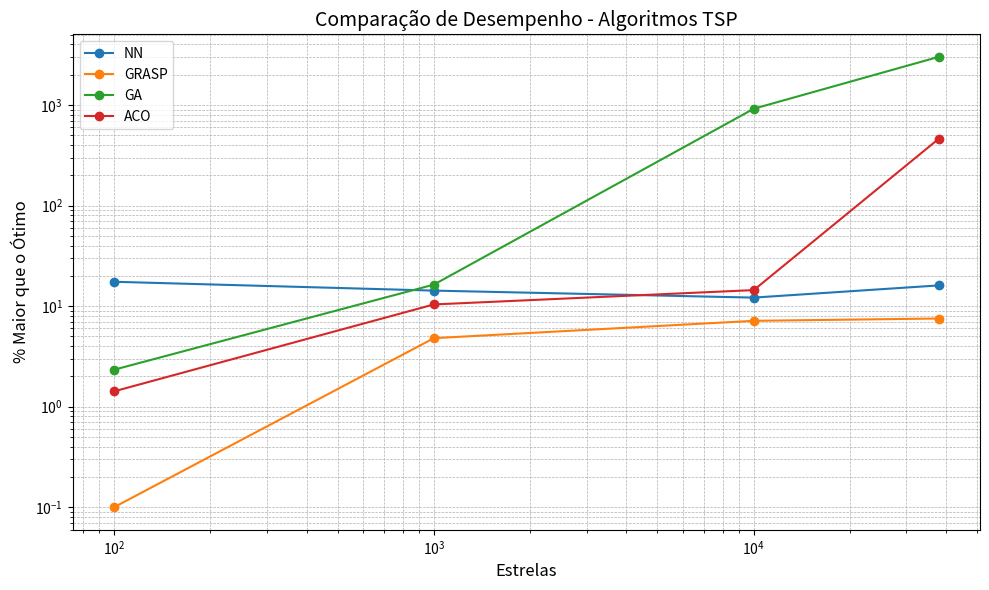
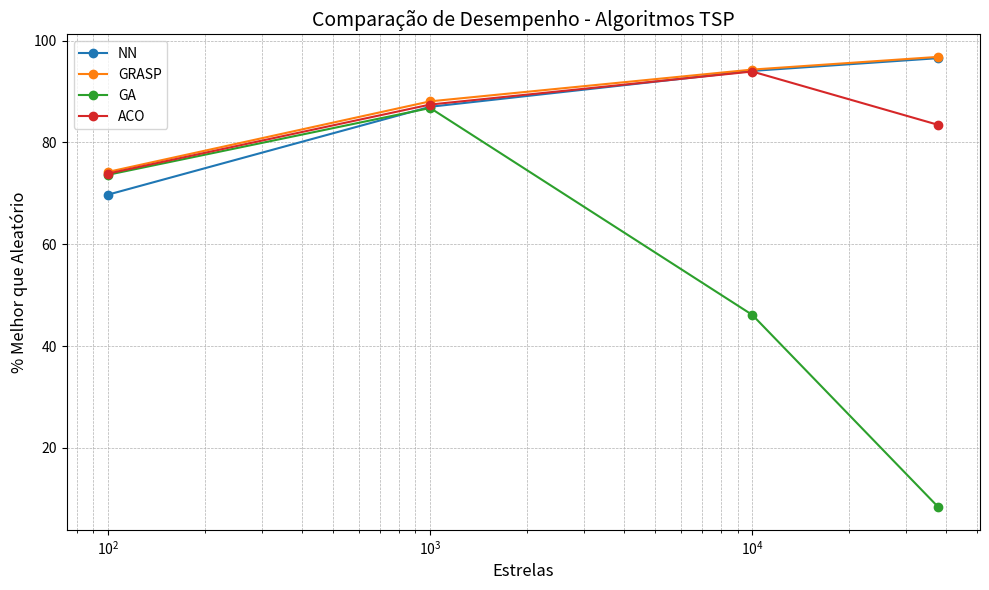

Python code for these plots, in order:
import matplotlib.pyplot as plt

# Dados
estrelas = [100, 1000, 10000, 37859]
nn = [17.46, 14.26, 12.15, 16.06]
grasp = [0.10, 4.80, 7.14, 7.53]
ga = [2.33, 16.36, 916.60, 3004.82]
aco = [1.42, 10.39, 14.43, 460.62]

# Criando o gráfico
plt.figure(figsize=(10, 6))
plt.plot(estrelas, nn, marker='o', label="NN")
plt.plot(estrelas, grasp, marker='o', label="GRASP")
plt.plot(estrelas, ga, marker='o', label="GA")
plt.plot(estrelas, aco, marker='o', label="ACO")

# Configurações do gráfico
plt.xscale('log')
plt.yscale('log')
plt.xlabel("Estrelas", fontsize=12)
plt.ylabel("% Maior que o Ótimo", fontsize=12)
plt.title("Comparação de Desempenho - Algoritmos TSP", fontsize=14)
plt.legend()
plt.grid(True, which="both", linestyle="--", linewidth=0.5)
plt.tight_layout()

# Exibindo o gráfico
plt.show()


#Sempre exibir os detalhes
# Dados para % Melhor que Aleatório

nn_better = [69.75, 87.01, 94.06, 96.57]

grasp_better = [74.22, 88.08, 94.32, 96.82]

ga_better = [73.65, 86.77, 46.12, 8.31]

aco_better = [73.89, 87.45, 93.94, 83.44]



# Criando o gráfico

plt.figure(figsize=(10, 6))

plt.plot(estrelas, nn_better, marker='o', label="NN")

plt.plot(estrelas, grasp_better, marker='o', label="GRASP")

plt.plot(estrelas, ga_better, marker='o', label="GA")

plt.plot(estrelas, aco_better, marker='o', label="ACO")



# Configurações do gráfico

plt.xscale('log')

plt.xlabel("Estrelas", fontsize=12)

plt.ylabel("% Melhor que Aleatório", fontsize=12)

plt.title("Comparação de Desempenho - Algoritmos TSP", fontsize=14)

plt.legend()

plt.grid(True, which="both", linestyle="--", linewidth=0.5)

plt.tight_layout()



# Exibindo o gráfico

plt.show()